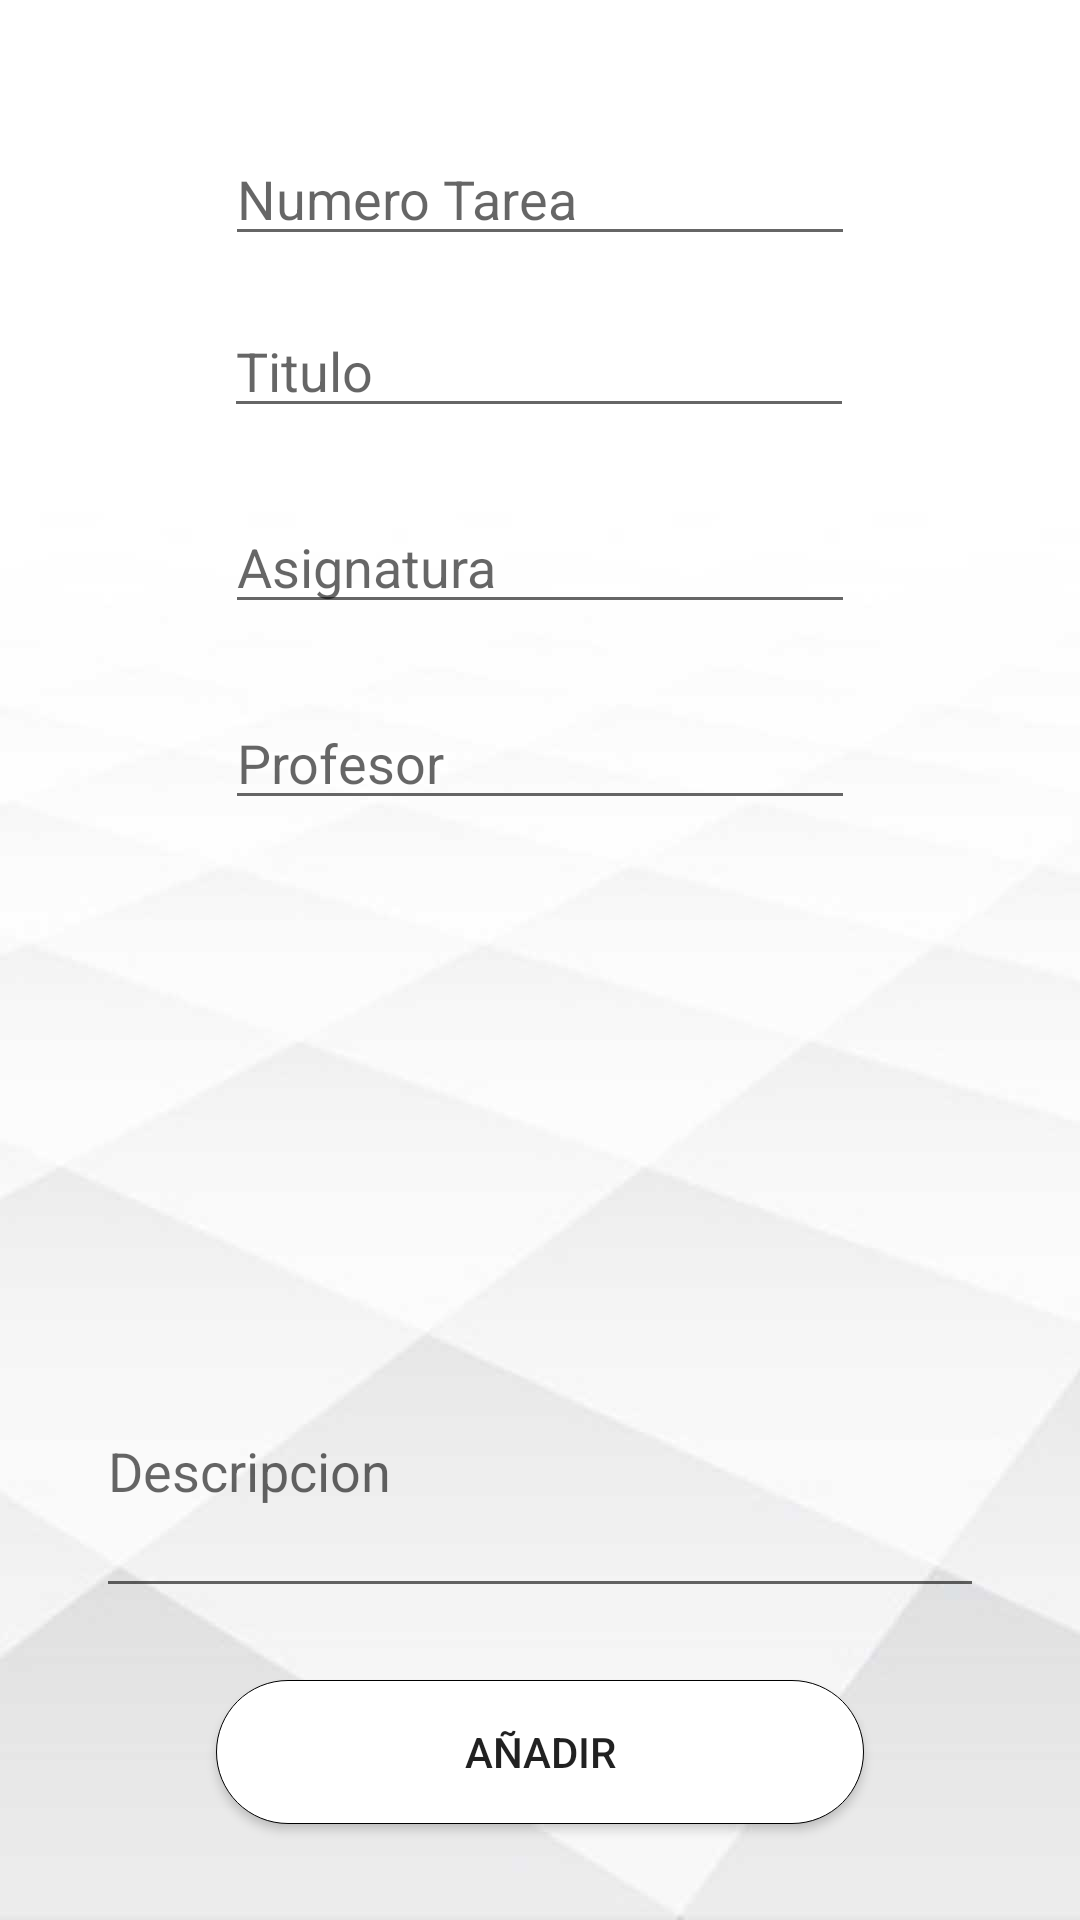

Layout XML and referenced resources for this Android screen:
<!-- AndroidManifest.xml: application theme Theme.FlexNote -->
<!-- res/layout/fragment_add_tarea.xml -->
<?xml version="1.0" encoding="utf-8"?>
<androidx.constraintlayout.widget.ConstraintLayout xmlns:android="http://schemas.android.com/apk/res/android"
    xmlns:app="http://schemas.android.com/apk/res-auto"
    xmlns:tools="http://schemas.android.com/tools"
    android:layout_width="match_parent"
    android:layout_height="match_parent"
    android:background="@drawable/backgr"
    tools:context=".fragments.AddTareaFragment">

    <EditText
        android:id="@+id/etidentT"
        android:layout_width="wrap_content"
        android:layout_height="wrap_content"
        android:layout_marginTop="44dp"
        android:ems="10"
        android:hint="Numero Tarea"
        android:inputType="textPersonName"
        app:layout_constraintEnd_toEndOf="parent"
        app:layout_constraintStart_toStartOf="parent"
        app:layout_constraintTop_toTopOf="parent" />

    <Button
        android:id="@+id/btAddTarea"
        android:layout_width="0dp"
        android:layout_height="wrap_content"
        android:layout_marginStart="72dp"
        android:layout_marginEnd="72dp"
        android:layout_marginBottom="32dp"
        android:background="@drawable/roundedbutton"
        android:text="Añadir"
        app:layout_constraintBottom_toBottomOf="parent"
        app:layout_constraintEnd_toEndOf="parent"
        app:layout_constraintStart_toStartOf="parent" />

    <EditText
        android:id="@+id/etTitleT"
        android:layout_width="wrap_content"
        android:layout_height="wrap_content"
        android:layout_marginTop="16dp"
        android:ems="10"
        android:hint="Titulo"
        android:inputType="textPersonName"
        app:layout_constraintEnd_toEndOf="parent"
        app:layout_constraintHorizontal_bias="0.497"
        app:layout_constraintStart_toStartOf="parent"
        app:layout_constraintTop_toBottomOf="@+id/etidentT" />

    <EditText
        android:id="@+id/etSubjectT"
        android:layout_width="wrap_content"
        android:layout_height="wrap_content"
        android:layout_marginTop="24dp"
        android:ems="10"
        android:hint="Asignatura"
        android:inputType="textPersonName"
        app:layout_constraintEnd_toEndOf="parent"
        app:layout_constraintStart_toStartOf="parent"
        app:layout_constraintTop_toBottomOf="@+id/etTitleT" />

    <androidx.recyclerview.widget.RecyclerView
        android:id="@+id/recyclerChooseProf"
        android:layout_width="364dp"
        android:layout_height="81dp"
        android:layout_marginStart="24dp"
        android:layout_marginTop="24dp"
        android:layout_marginEnd="24dp"
        app:layout_constraintEnd_toEndOf="parent"
        app:layout_constraintStart_toStartOf="parent"
        app:layout_constraintTop_toTopOf="@+id/guideline9" />

    <androidx.constraintlayout.widget.Guideline
        android:id="@+id/guideline9"
        android:layout_width="wrap_content"
        android:layout_height="wrap_content"
        android:orientation="horizontal"
        app:layout_constraintGuide_begin="299dp" />

    <EditText
        android:id="@+id/etDescripT"
        android:layout_width="0dp"
        android:layout_height="0dp"
        android:layout_marginStart="32dp"
        android:layout_marginTop="64dp"
        android:layout_marginEnd="32dp"
        android:layout_marginBottom="24dp"
        android:ems="10"
        android:gravity="start|top"
        android:hint="Descripcion"
        android:inputType="textMultiLine"
        app:layout_constraintBottom_toTopOf="@+id/btAddTarea"
        app:layout_constraintEnd_toEndOf="parent"
        app:layout_constraintStart_toStartOf="parent"
        app:layout_constraintTop_toBottomOf="@+id/recyclerChooseProf" />

    <EditText
        android:id="@+id/etProfT"
        android:layout_width="wrap_content"
        android:layout_height="wrap_content"
        android:layout_marginTop="24dp"
        android:editable="false"
        android:ems="10"
        android:hint="Profesor"
        android:inputType="textPersonName"
        app:layout_constraintEnd_toEndOf="parent"
        app:layout_constraintStart_toStartOf="parent"
        app:layout_constraintTop_toBottomOf="@+id/etSubjectT" />

</androidx.constraintlayout.widget.ConstraintLayout>
<!-- resources referenced by this layout -->
<resources>
  <!-- drawable backgr: jpg bitmap (drawable, 46759 bytes) -->
  <!-- drawable roundedbutton (drawable) -->
  <?xml version="1.0" encoding="utf-8"?>
  <shape xmlns:android="http://schemas.android.com/apk/res/android"
      android:shape="rectangle"
      android:padding="10dp">
  
      <solid android:color="#FFFFFF" />
      <corners
          android:bottomRightRadius="250dp"
          android:bottomLeftRadius="250dp"
          android:topLeftRadius="250dp"
          android:topRightRadius="250dp" />
      <stroke android:width="1px" android:color="@color/black"/>
  </shape>
  <style name="Theme.FlexNote" parent="Theme.MaterialComponents.DayNight.NoActionBar">
          
          <item name="colorPrimary">#138DC8</item>
          <item name="colorPrimaryVariant">@color/purple_700</item>
          <item name="colorOnPrimary">@color/white</item>
          
          <item name="colorSecondary">@color/teal_200</item>
          <item name="colorSecondaryVariant">@color/teal_700</item>
          <item name="colorOnSecondary">@color/black</item>
          
          <item name="android:statusBarColor" tools:targetApi="l">?attr/colorPrimaryVariant</item>
          
      </style>
  <!-- not gathered from this repository: default colours our renderer supplied (Android Studio template values) -->
  <color name="purple_700">#FF3700B3</color>
  <color name="teal_200">#FF03DAC5</color>
  <color name="teal_700">#FF018786</color>
  <color name="black">#FF000000</color>
  <color name="white">#FFFFFFFF</color>
</resources>
